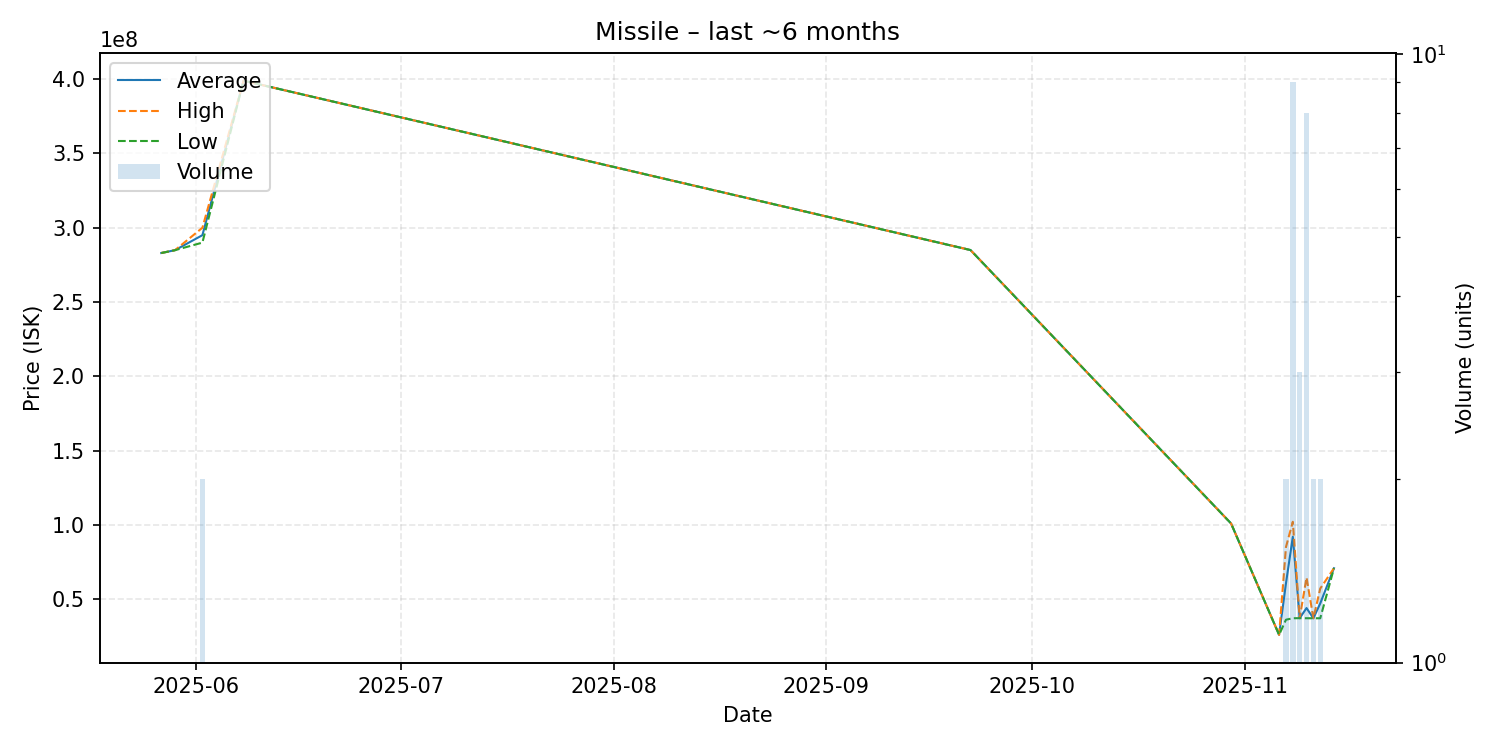

The file beside this chart, header and first rows:
date, average, highest, lowest, order_count, volume
2025-05-27, 283000000, 283000000, 283000000, 1, 1
2025-05-29, 284900000, 284900000, 284900000, 1, 1
2025-06-02, 295000000, 300000000, 290000000, 2, 2
2025-06-08, 399000000, 399000000, 399000000, 1, 1
2025-09-22, 285000000, 285000000, 285000000, 1, 1
2025-10-30, 100900000, 100900000, 100900000, 1, 1
2025-11-06, 25920000, 25920000, 25920000, 1, 1
2025-11-07, 60565000, 85010000, 36120000, 2, 2
2025-11-08, 91971111, 102050000, 37120000, 9, 9
2025-11-09, 37166667, 37170000, 37160000, 3, 3
2025-11-10, 43973750, 64500000, 37125000, 8, 8
2025-11-11, 37110000, 37110000, 37110000, 2, 2
2025-11-12, 47105000, 57110000, 37100000, 2, 2
2025-11-14, 70790000, 70790000, 70790000, 1, 1
